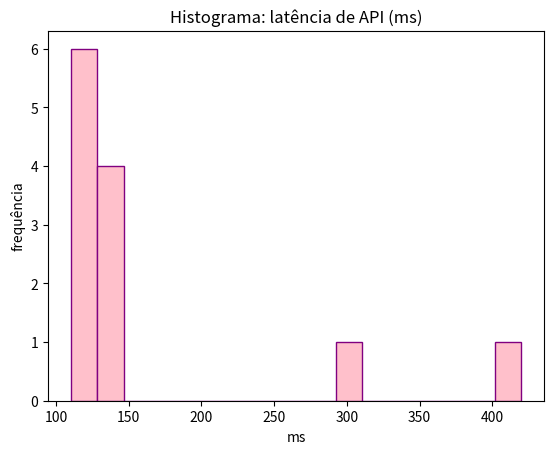

Python code for this plot:
import pandas as pd
import matplotlib.pyplot as plt

latencia_ms = pd.Series([110,115,118,120,121,125,130,135,140,145,300,420])

plt.hist(latencia_ms, bins="auto", color="pink", edgecolor="purple")
plt.title("Histograma: latência de API (ms)")
plt.xlabel("ms")
plt.ylabel("frequência")
plt.show()